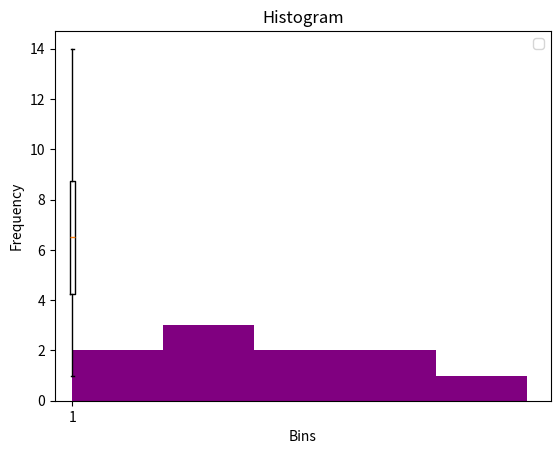

Write Python code to recreate this figure.
import matplotlib.pyplot as plt
data=[2,5,6,7,8,9,10,1,4,14]

# plt.plot(x,y)
plt.hist(data,bins=5,color='purple')
plt.title('Histogram')
label='Histogram data'
plt.boxplot(data)
plt.xlabel("Bins")
plt.ylabel('Frequency')
plt.legend()
plt.show()
